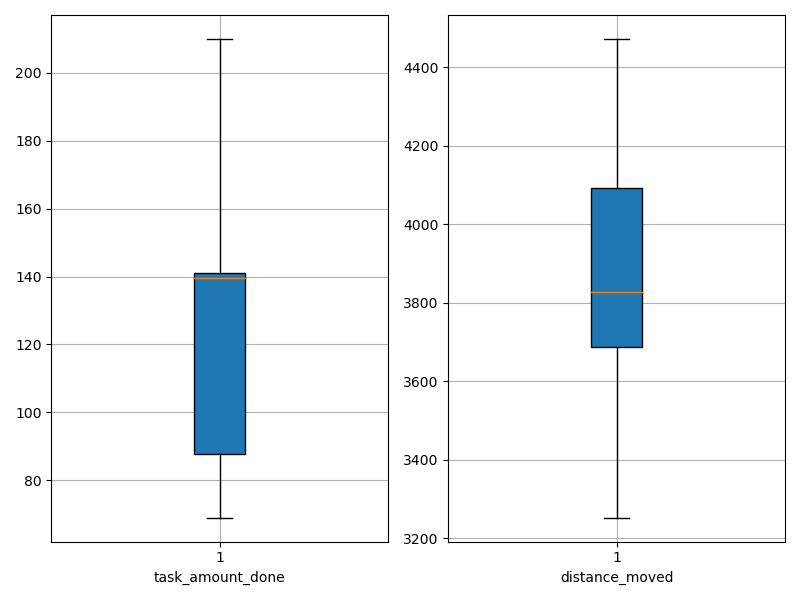

The file beside this chart, header and first rows:
agent_id, task_amount_done, distance_moved
0, 209.0, 3643
1, 139.0, 3749
2, 141.0, 4038
3, 69.0, 4144
4, 138.0, 3252
5, 141.0, 3848
6, 140.0, 3545
7, 71.0, 4223
8, 70.0, 3792
9, 140.0, 4094
10, 142.0, 3776
11, 69.0, 4473
12, 138.0, 3683
13, 142.0, 3644
14, 141.0, 3985
15, 139.0, 3745
16, 141.0, 3983
17, 140.0, 3499
18, 141.0, 3330
19, 139.0, 4088
20, 69.0, 4088
21, 71.0, 4307
22, 71.0, 4357
23, 141.0, 3714
24, 141.0, 4099
25, 139.0, 3698
26, 70.0, 4471
27, 210.0, 3810
28, 140.0, 4084
29, 138.0, 3613
